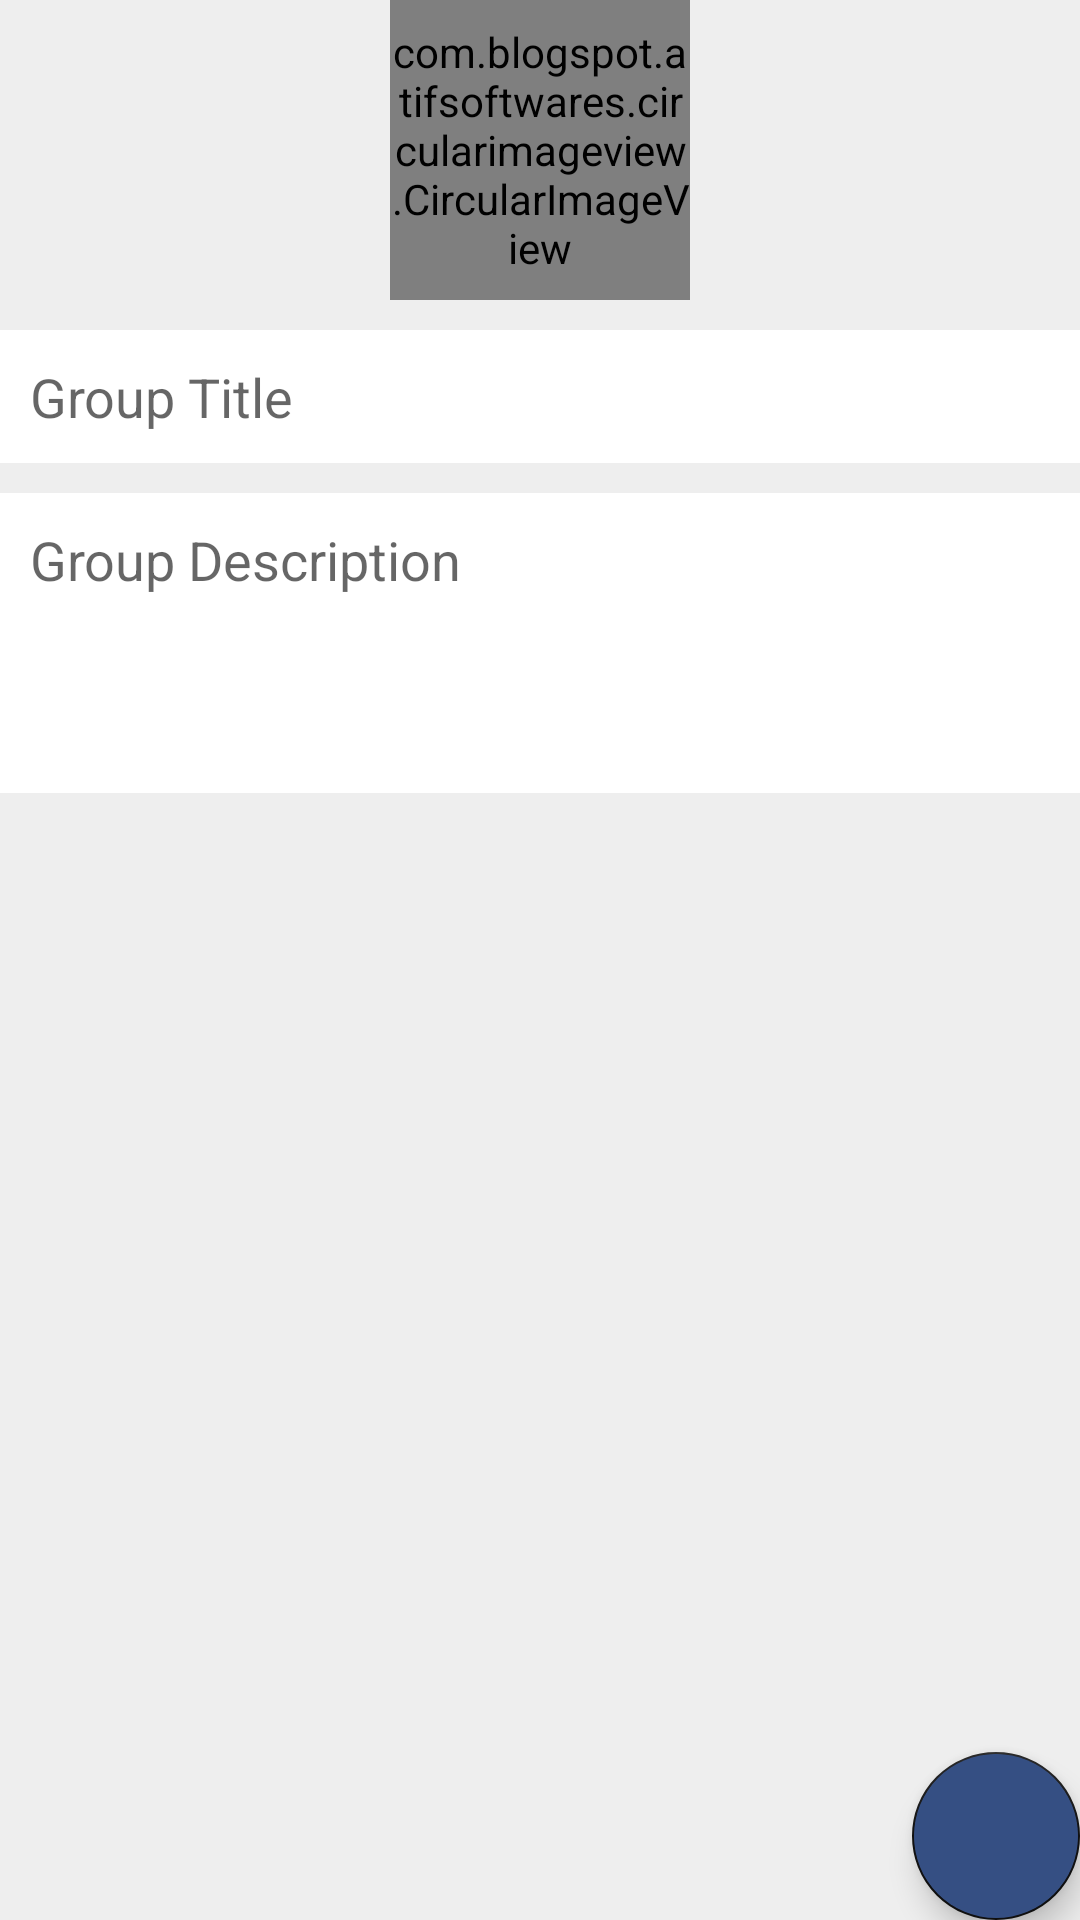

Produce the Android XML layout that renders to this screen, including the resource entries it uses.
<!-- AndroidManifest.xml: application theme AppTheme -->
<!-- res/layout/activity_group_create.xml -->
<?xml version="1.0" encoding="utf-8"?>
<RelativeLayout
    xmlns:android="http://schemas.android.com/apk/res/android"
    xmlns:app="http://schemas.android.com/apk/res-auto"
    xmlns:tools="http://schemas.android.com/tools"
    android:layout_width="match_parent"
    android:layout_height="match_parent"
    android:background="#eee"
    tools:context=".GroupCreateActivity">

    <com.blogspot.atifsoftwares.circularimageview.CircularImageView
        android:layout_centerHorizontal="true"
        android:layout_width="100dp"
        android:layout_height="100dp"
        android:id="@+id/groupIconIv"
        android:src="@drawable/ic_group_primary"/>

    <EditText
        android:id="@+id/groupTitleEt"
        android:layout_width="match_parent"
        android:layout_height="wrap_content"
        android:background="@color/white"
        android:layout_below="@id/groupIconIv"
        android:layout_marginTop="10dp"
        android:padding="10dp"
        android:hint="Group Title"/>

    <EditText
        android:id="@+id/groupDescriptionEt"
        android:minHeight="100dp"
        android:gravity="top"
        android:inputType="textMultiLine|textCapSentences"
        android:layout_width="match_parent"
        android:layout_height="wrap_content"
        android:background="@color/white"
        android:layout_below="@id/groupTitleEt"
        android:layout_marginTop="10dp"
        android:padding="10dp"
        android:hint="Group Description"/>

    <com.google.android.material.floatingactionbutton.FloatingActionButton
        android:layout_width="wrap_content"
        android:layout_height="wrap_content"
        android:id="@+id/createGroupBtn"
        android:backgroundTint="#354F83"
        android:src="@drawable/ic_done_white"
        android:layout_alignParentEnd="true"
        android:layout_alignParentBottom="true"
        android:layout_alignParentRight="true" />

</RelativeLayout>
<!-- resources referenced by this layout -->
<resources>
  <!-- drawable ic_group_primary (drawable-anydpi) -->
  <vector xmlns:android="http://schemas.android.com/apk/res/android"
      android:width="24dp"
      android:height="24dp"
      android:viewportWidth="24"
      android:viewportHeight="24"
      android:tint="#5058E5"
      android:alpha="0.8">
    <path
        android:fillColor="@android:color/white"
        android:pathData="M16,11c1.66,0 2.99,-1.34 2.99,-3S17.66,5 16,5c-1.66,0 -3,1.34 -3,3s1.34,3 3,3zM8,11c1.66,0 2.99,-1.34 2.99,-3S9.66,5 8,5C6.34,5 5,6.34 5,8s1.34,3 3,3zM8,13c-2.33,0 -7,1.17 -7,3.5L1,19h14v-2.5c0,-2.33 -4.67,-3.5 -7,-3.5zM16,13c-0.29,0 -0.62,0.02 -0.97,0.05 1.16,0.84 1.97,1.97 1.97,3.45L17,19h6v-2.5c0,-2.33 -4.67,-3.5 -7,-3.5z"/>
  </vector>
  <style name="AppTheme" parent="Theme.AppCompat.Light">
  
          <item name="colorPrimary">#354F83</item>
          <item name="colorPrimaryDark">#1A2661</item>
          <item name="colorAccent">#111</item>
  
      </style>
  <!-- not gathered from this repository: default colours our renderer supplied (Android Studio template values) -->
  <color name="white">#FFFFFFFF</color>
</resources>
